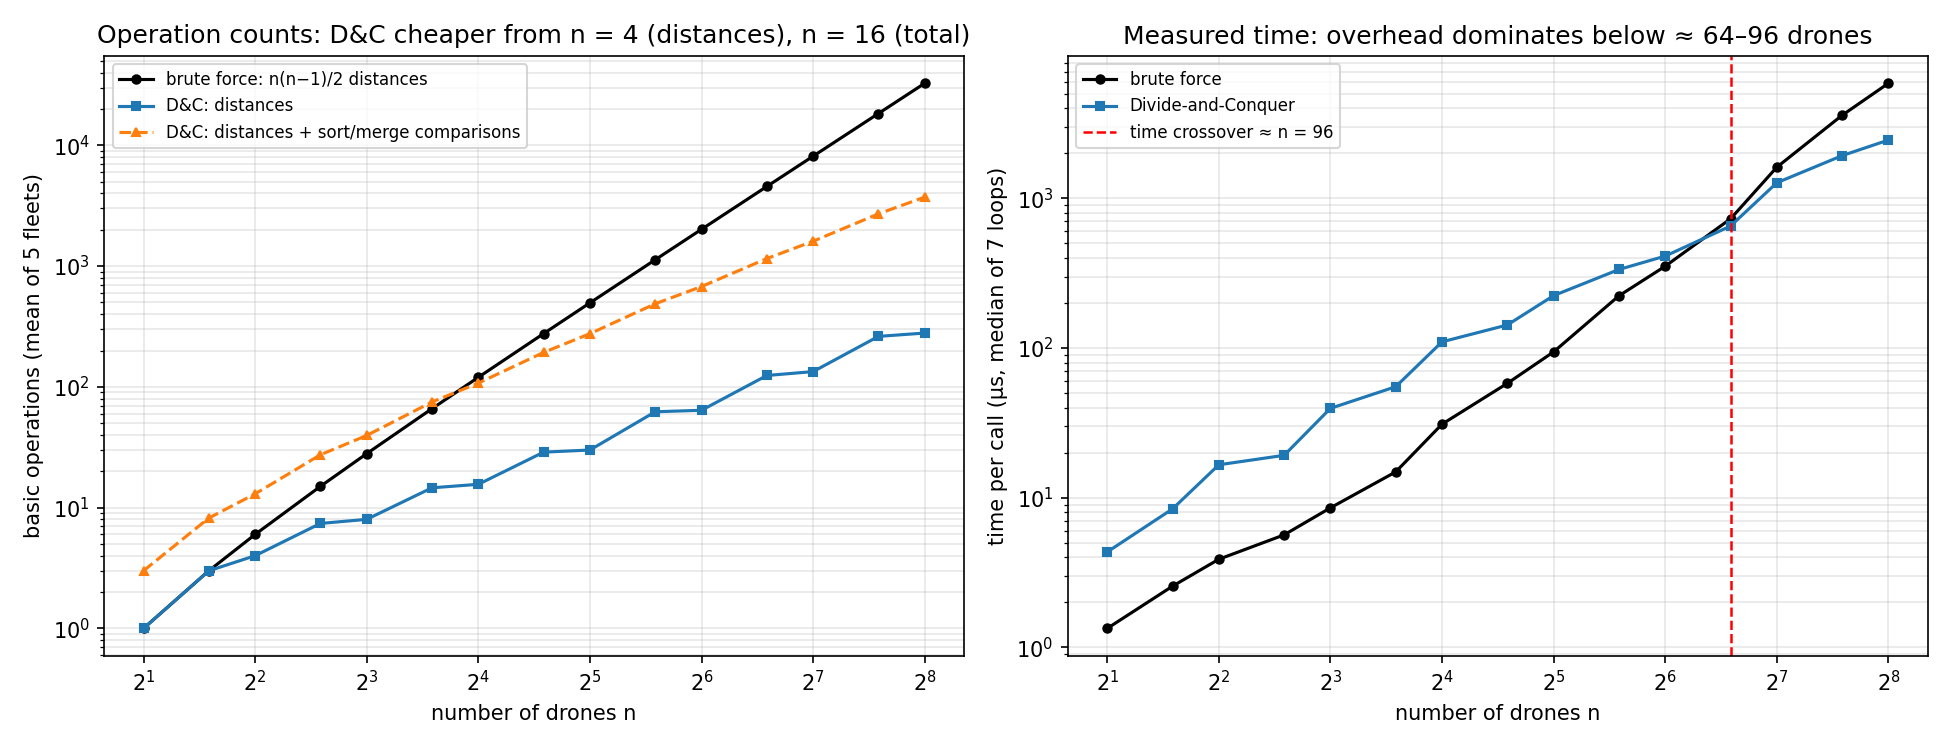

The data file committed next to this chart (first rows):
n, bf_distances, dc_distances, bf_total_ops, dc_total_ops, bf_time_us, dc_time_us, dc_calls, dc_max_depth, same_distance, calls_per_loop
2, 1, 1, 1, 3, 1.34, 4.343, 1, 0, YES, 952
3, 3, 3, 3, 8.2, 2.565, 8.418, 1, 0, YES, 606
4, 6, 4, 6, 13, 3.883, 16.6, 3, 1, YES, 434
6, 15, 7.4, 15, 27.4, 5.648, 19.2, 3, 1, YES, 266
8, 28, 8, 28, 39.6, 8.56, 39.54, 7, 2, YES, 185
12, 66, 14.6, 66, 75, 14.88, 55.13, 7, 2, YES, 107
16, 120, 15.6, 120, 107.4, 31, 110, 15, 3, YES, 71
24, 276, 28.8, 276, 192.8, 58.05, 142.5, 15, 3, YES, 38
32, 496, 30, 496, 275.6, 94.24, 223.9, 31, 4, YES, 24
48, 1128, 62.2, 1128, 487.4, 223.1, 334.4, 31, 4, YES, 12
64, 2016, 64, 2016, 677, 351.8, 411.1, 63, 5, YES, 7
96, 4560, 124.2, 4560, 1154, 729, 652.3, 63, 5, YES, 5
128, 8128, 133.8, 8128, 1607, 1613, 1270, 127, 6, YES, 5
192, 18336, 261.8, 18336, 2706, 3583, 1927, 127, 6, YES, 5
256, 32640, 279, 32640, 3726, 5864, 2449, 255, 7, YES, 5
